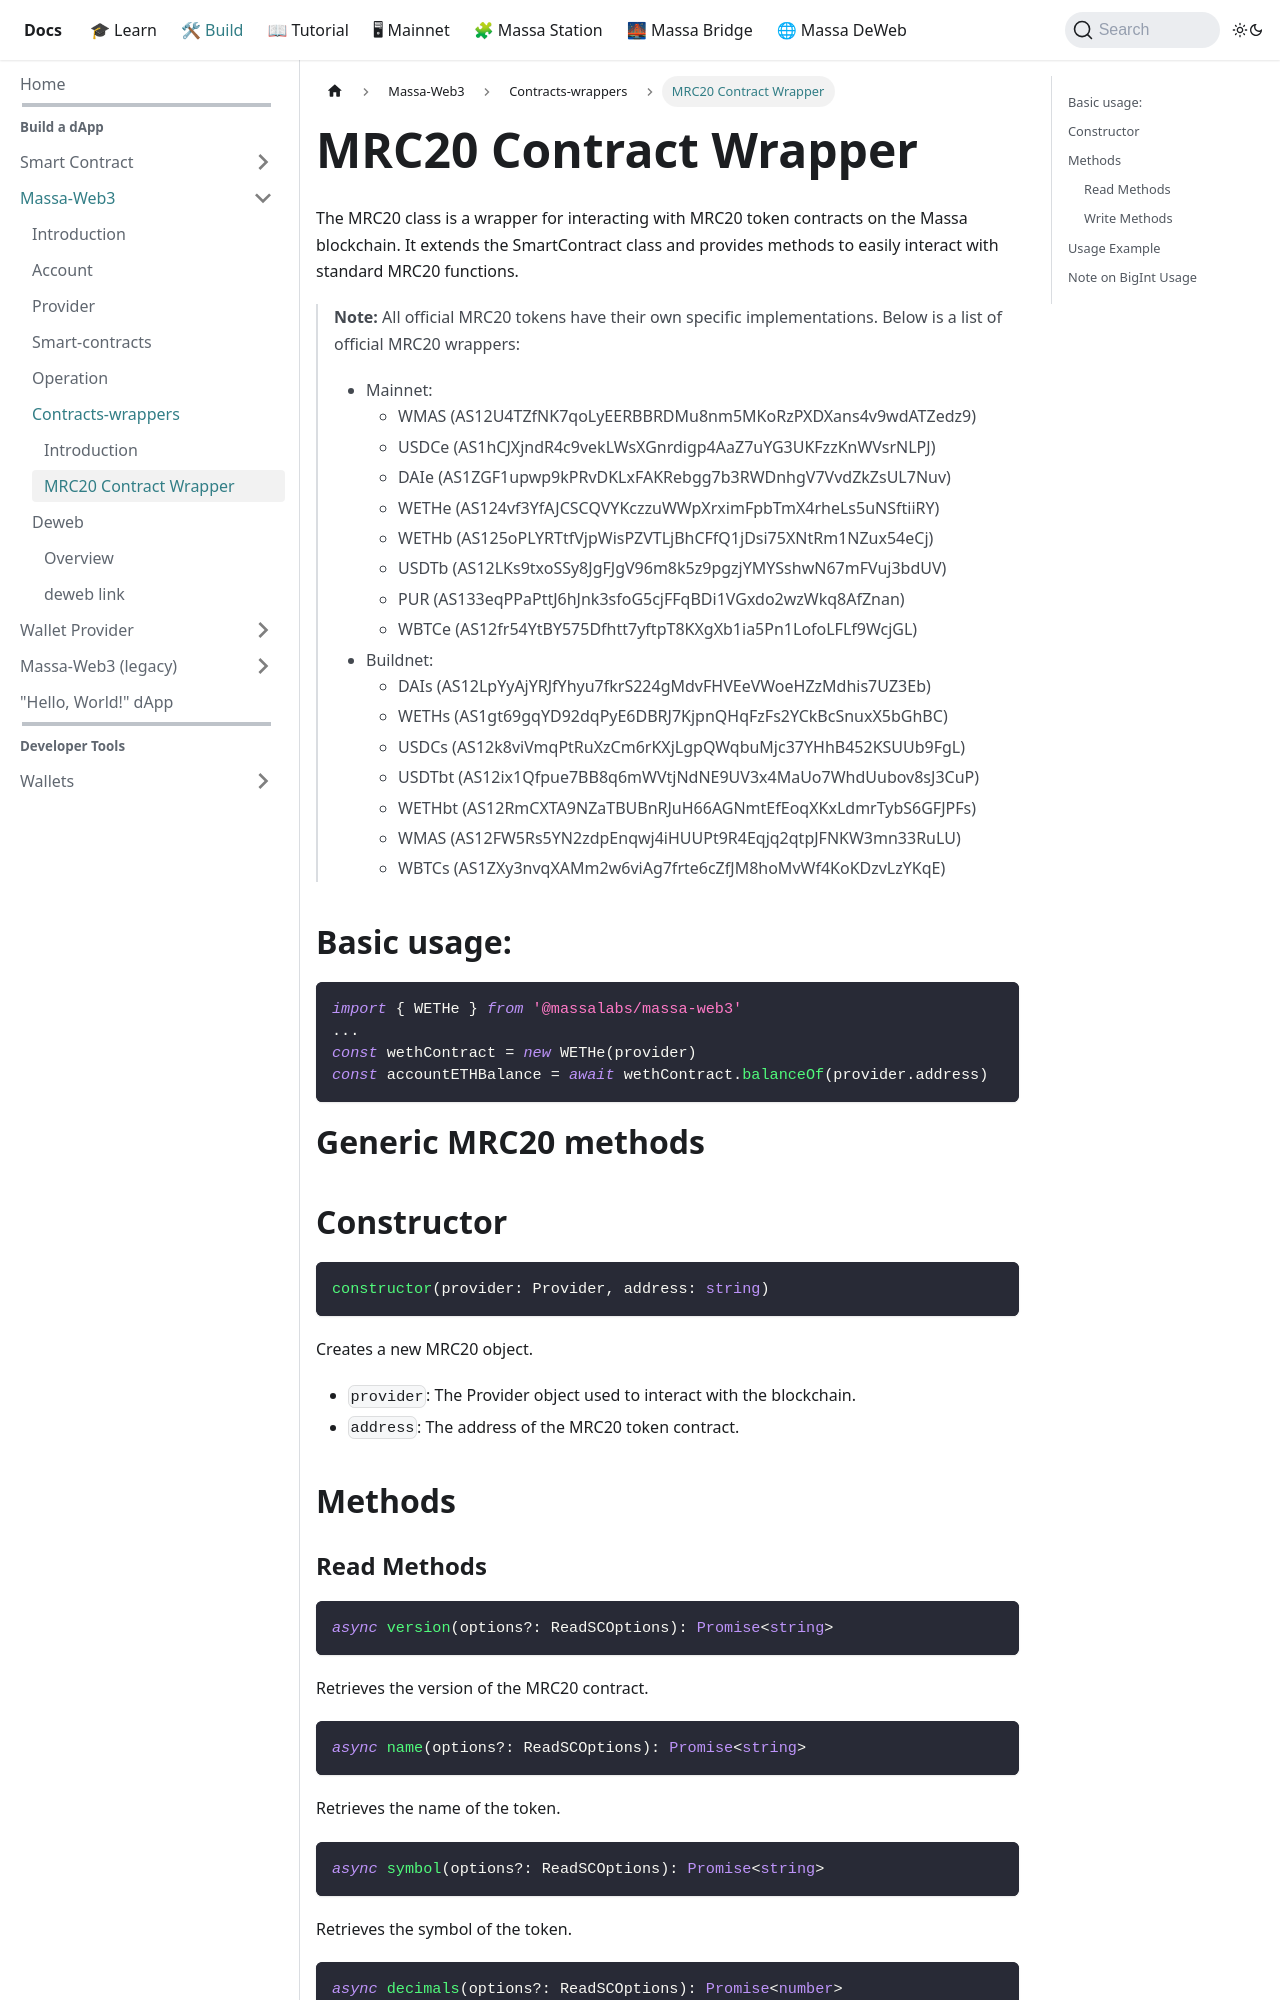

repository: massalabs/docs · page: docs/build/massa-web3/contracts-wrappers/mrc20.html · generator: docusaurus

---
id: mrc20
sidebar_label: MRC20 Contract Wrapper
---

# MRC20 Contract Wrapper

The MRC20 class is a wrapper for interacting with MRC20 token contracts on the Massa blockchain. It extends the SmartContract class and provides methods to easily interact with standard MRC20 functions.

> **Note:** All official MRC20 tokens have their own specific implementations. Below is a list of official MRC20 wrappers:
> - Mainnet:
>   - WMAS (AS12U4TZfNK7qoLyEERBBRDMu8nm5MKoRzPXDXans4v9wdATZedz9)
>   - USDCe (AS1hCJXjndR4c9vekLWsXGnrdigp4AaZ7uYG3UKFzzKnWVsrNLPJ)
>   - DAIe (AS1ZGF1upwp9kPRvDKLxFAKRebgg7b3RWDnhgV7VvdZkZsUL7Nuv)
>   - WETHe (AS124vf3YfAJCSCQVYKczzuWWpXrximFpbTmX4rheLs5uNSftiiRY)
>   - WETHb (AS125oPLYRTtfVjpWisPZVTLjBhCFfQ1jDsi75XNtRm1NZux54eCj)
>   - USDTb (AS12LKs9txoSSy8JgFJgV96m8k5z9pgzjYMYSshwN67mFVuj3bdUV)
>   - PUR (AS133eqPPaPttJ6hJnk3sfoG5cjFFqBDi1VGxdo2wzWkq8AfZnan)
>   - WBTCe (AS12fr54YtBY575Dfhtt7yftpT8KXgXb1ia5Pn1LofoLFLf9WcjGL)
> - Buildnet:
>   - DAIs (AS12LpYyAjYRJfYhyu7fkrS224gMdvFHVEeVWoeHZzMdhis7UZ3Eb)
>   - WETHs (AS1gt69gqYD92dqPyE6DBRJ7KjpnQHqFzFs2YCkBcSnuxX5bGhBC)
>   - USDCs (AS12k8viVmqPtRuXzCm6rKXjLgpQWqbuMjc37YHhB452KSUUb9FgL)
>   - USDTbt (AS12ix1Qfpue7BB8q6mWVtjNdNE9UV3x4MaUo7WhdUubov8sJ3CuP)
>   - WETHbt (AS12RmCXTA9NZaTBUBnRJuH66AGNmtEfEoqXKxLdmrTybS6GFJPFs)
>   - WMAS (AS12FW5Rs5YN2zdpEnqwj4iHUUPt9R4Eqjq2qtpJFNKW3mn33RuLU)
>   - WBTCs (AS1ZXy3nvqXAMm2w6viAg7frte6cZfJM8hoMvWf4KoKDzvLzYKqE)

## Basic usage:

```typescript
import { WETHe } from '@massalabs/massa-web3'
...
const wethContract = new WETHe(provider)
const accountETHBalance = await wethContract.balanceOf(provider.address)
```

# Generic MRC20 methods

## Constructor

```typescript
constructor(provider: Provider, address: string)
```

Creates a new MRC20 object.

- `provider`: The Provider object used to interact with the blockchain.
- `address`: The address of the MRC20 token contract.

## Methods
